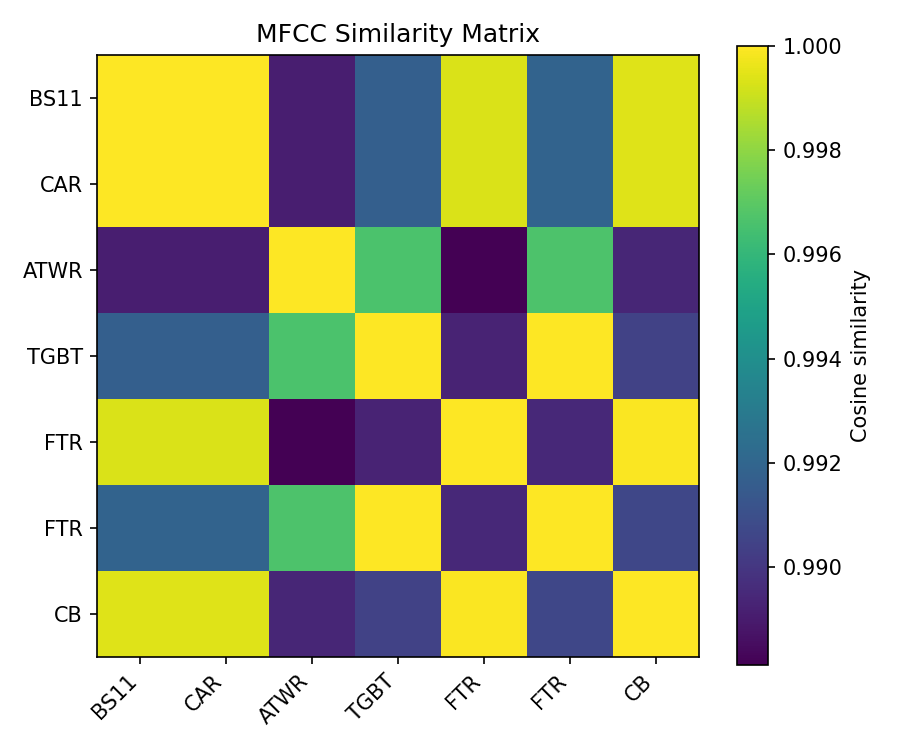

The data file committed next to this chart (first rows):
, BS11, CAR, ATWR, TGBT, FTR, FTR, CB
BS11, 1.0, 1, 0.9891, 0.9917, 0.9993, 0.9919, 0.9994
CAR, 1, 1.0, 0.9891, 0.9917, 0.9993, 0.9919, 0.9994
ATWR, 0.9891, 0.9891, 1.0, 0.9966, 0.9881, 0.9967, 0.9894
TGBT, 0.9917, 0.9917, 0.9966, 1, 0.9893, 1, 0.9905
FTR, 0.9993, 0.9993, 0.9881, 0.9893, 1.0, 0.9895, 0.9999
FTR, 0.9919, 0.9919, 0.9967, 1, 0.9895, 1.0, 0.9906
CB, 0.9994, 0.9994, 0.9894, 0.9905, 0.9999, 0.9906, 1.0
